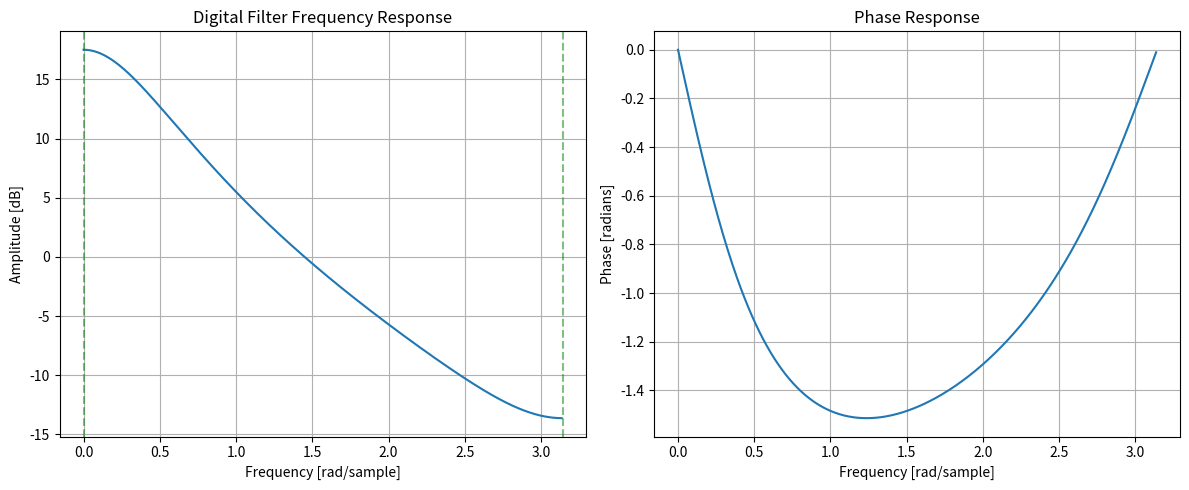
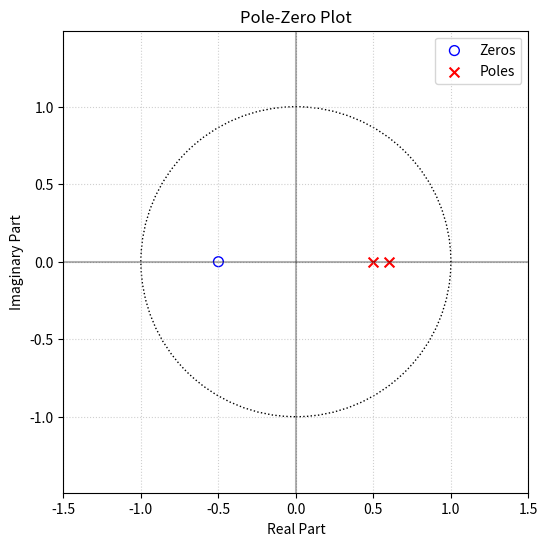

Generate these figures, in order, with matplotlib:
import numpy as np
import matplotlib.pyplot as plt
from scipy import signal

def analyze_system():
    # System Equation:
    # y[n] - 1.1y[n-1] + 0.3y[n-2] = x[n] + 0.5x[n-1]
    # Transfer Function H(z) = (1 + 0.5z^-1) / (1 - 1.1z^-1 + 0.3z^-2)
    
    # Coefficients using standard form: a[0]y[n] + a[1]y[n-1] + ... = b[0]x[n] + b[1]x[n-1] + ...
    # a coeffs (denominator): [1, -1.1, 0.3]
    # b coeffs (numerator): [1, 0.5]
    
    b = [1, 0.5]
    a = [1, -1.1, 0.3]
    
    # Q2: Pole-Zero Analysis
    z, p, k = signal.tf2zpk(b, a)
    
    print("--- Pole-Zero Analysis ---")
    print(f"Zeros: {z}")
    print(f"Poles: {p}")
    
    # Stability Check
    is_stable = np.all(np.abs(p) < 1)
    print(f"System Stable? {is_stable} (Max pole magnitude: {np.max(np.abs(p)):.4f})")
    
    # Q3: Frequency Response
    # Compute for 0 <= omega <= pi
    w, h = signal.freqz(b, a)
    
    # Magnitude and Phase
    mag = 20 * np.log10(np.abs(h))
    phase = np.angle(h)
    
    # DC Gain (w=0) and Nyquist Gain (w=pi)
    dc_gain = np.abs(h[0])
    nyquist_gain = np.abs(h[-1])
    
    print("\n--- Frequency Response Analysis ---")
    print(f"DC Gain (w=0): {dc_gain:.4f} ({20*np.log10(dc_gain):.4f} dB)")
    print(f"Nyquist Gain (w=pi): {nyquist_gain:.4f} ({20*np.log10(nyquist_gain):.4f} dB)")
    
    # Plotting
    plt.figure(figsize=(12, 5))
    
    # Magnitude Plot
    plt.subplot(1, 2, 1)
    plt.plot(w, mag)
    plt.title('Digital Filter Frequency Response')
    plt.ylabel('Amplitude [dB]')
    plt.xlabel('Frequency [rad/sample]')
    plt.grid(True)
    plt.axvline(0, color='g', linestyle='--', alpha=0.5)
    plt.axvline(np.pi, color='g', linestyle='--', alpha=0.5)
    
    # Poles/Zeros Visualization (Complex Plane) - Optional but good for report
    # plt.figure(figsize=(6, 6))
    # plt.scatter(np.real(z), np.imag(z), marker='o', edgecolors='b', label='Zeros')
    # plt.scatter(np.real(p), np.imag(p), marker='x', color='r', label='Poles')
    # circle = plt.Circle((0,0),1, fill=False, linestyle='dotted')
    # plt.gca().add_patch(circle)
    # plt.grid(True)
    # plt.title('Pole-Zero Plot')
    # plt.xlabel('Real')
    # plt.ylabel('Imaginary')
    # plt.legend()
    # plt.axis('equal')
    
    # Phase Plot
    plt.subplot(1, 2, 2)
    plt.plot(w, phase)
    plt.title('Phase Response')
    plt.ylabel('Phase [radians]')
    plt.xlabel('Frequency [rad/sample]')
    plt.grid(True)
    
    plt.tight_layout()
    plt.savefig('frequency_response.png')
    print("Plot saved to frequency_response.png")
    
    # Generating Pole-Zero Plot specifically for Q2b if needed
    plt.figure(figsize=(6, 6))
    plt.scatter(np.real(z), np.imag(z), s=50, marker='o', edgecolors='b', facecolors='none', label='Zeros')
    plt.scatter(np.real(p), np.imag(p), s=50, marker='x', color='r', label='Poles')
    circle = plt.Circle((0,0),1, fill=False, linestyle='dotted', color='k')
    plt.gca().add_patch(circle)
    plt.axhline(0, color='k', alpha=0.3)
    plt.axvline(0, color='k', alpha=0.3)
    plt.grid(True, linestyle=':', alpha=0.6)
    plt.title('Pole-Zero Plot')
    plt.xlabel('Real Part')
    plt.ylabel('Imaginary Part')
    plt.legend()
    plt.axis('equal')
    plt.xlim([-1.5, 1.5])
    plt.ylim([-1.5, 1.5])
    plt.savefig('pole_zero_plot.png')
    print("Plot saved to pole_zero_plot.png")

if __name__ == "__main__":
    analyze_system()
